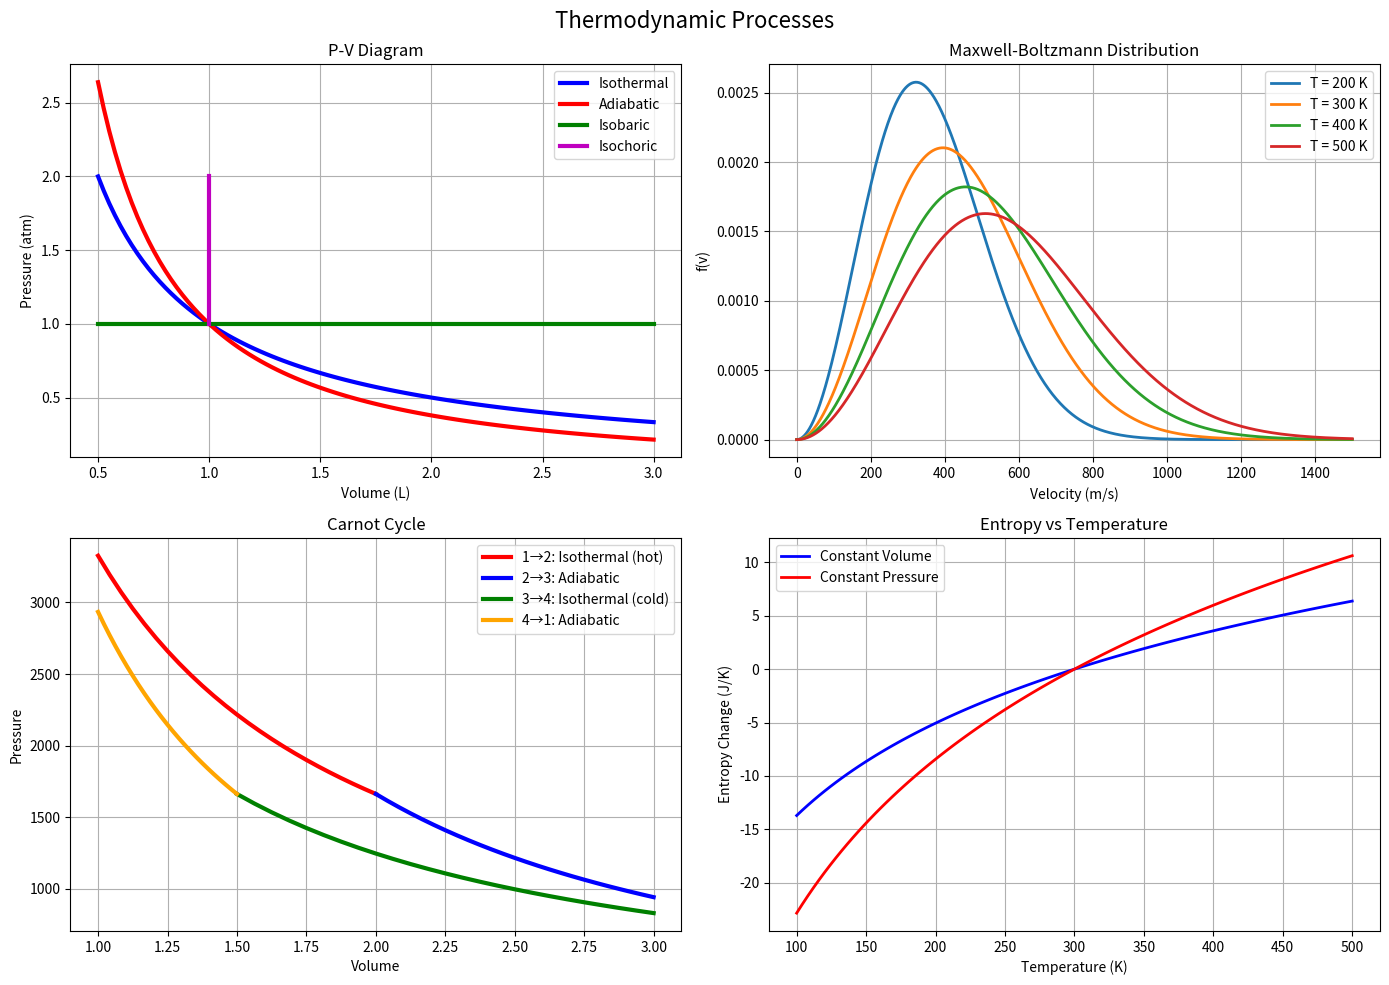
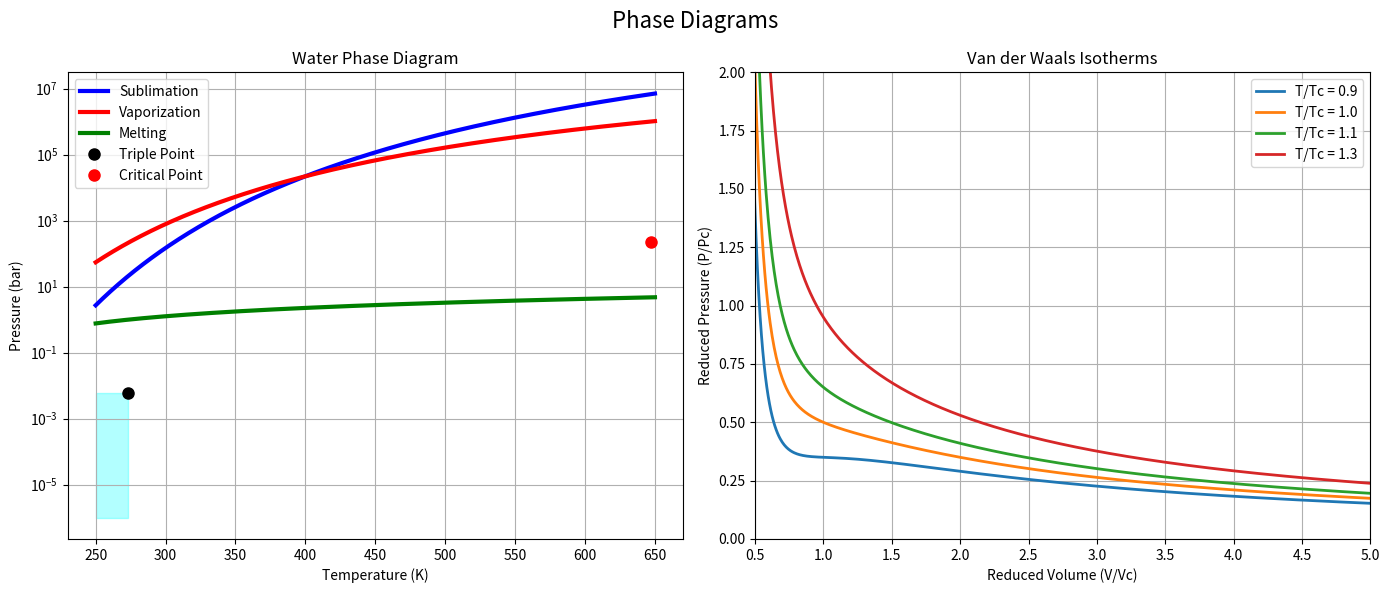

Reproduce these figures in Python, in order.
import numpy as np
import matplotlib.pyplot as plt
from scipy.optimize import fsolve

class ThermodynamicsVisualizer:
    def __init__(self):
        self.R = 8.314  # Gas constant
        self.k_B = 1.381e-23  # Boltzmann constant
        self.N_A = 6.022e23   # Avogadro's number
        
    def ideal_gas_processes(self):
        """Visualize different thermodynamic processes"""
        fig, axes = plt.subplots(2, 2, figsize=(14, 10))
        fig.suptitle('Thermodynamic Processes', fontsize=16)
        
        # Initial state
        P1, V1, T1 = 1, 1, 300  # atm, L, K
        n = 1  # moles
        
        V = np.linspace(0.5, 3, 100)
        
        # Isothermal process (PV = constant)
        P_isothermal = P1 * V1 / V
        
        # Adiabatic process (PV^γ = constant)
        gamma = 1.4  # for diatomic gas
        P_adiabatic = P1 * (V1/V)**gamma
        
        # Isobaric process (P = constant)
        P_isobaric = np.full_like(V, P1)
        
        # Isochoric process (V = constant)
        V_isochoric = np.full(100, V1)
        P_isochoric = np.linspace(P1, 2*P1, 100)
        
        # P-V diagram
        axes[0,0].plot(V, P_isothermal, 'b-', linewidth=3, label='Isothermal')
        axes[0,0].plot(V, P_adiabatic, 'r-', linewidth=3, label='Adiabatic')
        axes[0,0].plot(V, P_isobaric, 'g-', linewidth=3, label='Isobaric')
        axes[0,0].plot(V_isochoric, P_isochoric, 'm-', linewidth=3, label='Isochoric')
        
        axes[0,0].set_title('P-V Diagram')
        axes[0,0].set_xlabel('Volume (L)')
        axes[0,0].set_ylabel('Pressure (atm)')
        axes[0,0].legend()
        axes[0,0].grid(True)
        
        # Maxwell-Boltzmann distribution
        T_values = [200, 300, 400, 500]  # Temperatures in K
        v = np.linspace(0, 1500, 1000)  # velocities in m/s
        m = 32e-3 / self.N_A  # mass of O2 molecule
        
        for T in T_values:
            f_v = 4*np.pi * (m/(2*np.pi*self.k_B*T))**(3/2) * v**2 * \
                  np.exp(-m*v**2/(2*self.k_B*T))
            axes[0,1].plot(v, f_v, linewidth=2, label=f'T = {T} K')
        
        axes[0,1].set_title('Maxwell-Boltzmann Distribution')
        axes[0,1].set_xlabel('Velocity (m/s)')
        axes[0,1].set_ylabel('f(v)')
        axes[0,1].legend()
        axes[0,1].grid(True)
        
        # Carnot cycle
        V_cycle = np.array([V1, 2*V1, 3*V1, 1.5*V1, V1])
        T_hot, T_cold = 400, 300
        
        # Isothermal expansion (hot)
        V_12 = np.linspace(V1, 2*V1, 25)
        P_12 = n*self.R*T_hot / V_12
        
        # Adiabatic expansion
        V_23 = np.linspace(2*V1, 3*V1, 25)
        P_23 = P_12[-1] * (V_23[0]/V_23)**gamma
        
        # Isothermal compression (cold)
        V_34 = np.linspace(3*V1, 1.5*V1, 25)
        P_34 = n*self.R*T_cold / V_34
        
        # Adiabatic compression
        V_41 = np.linspace(1.5*V1, V1, 25)
        P_41 = P_34[-1] * (V_41[0]/V_41)**gamma
        
        axes[1,0].plot(V_12, P_12, 'r-', linewidth=3, label='1→2: Isothermal (hot)')
        axes[1,0].plot(V_23, P_23, 'b-', linewidth=3, label='2→3: Adiabatic')
        axes[1,0].plot(V_34, P_34, 'g-', linewidth=3, label='3→4: Isothermal (cold)')
        axes[1,0].plot(V_41, P_41, 'orange', linewidth=3, label='4→1: Adiabatic')
        
        axes[1,0].set_title('Carnot Cycle')
        axes[1,0].set_xlabel('Volume')
        axes[1,0].set_ylabel('Pressure')
        axes[1,0].legend()
        axes[1,0].grid(True)
        
        # Entropy vs Temperature
        T_range = np.linspace(100, 500, 100)
        
        # Heat capacity (constant for ideal gas)
        Cv = 3/2 * self.R  # for monatomic gas
        Cp = 5/2 * self.R
        
        # Entropy (relative to reference state)
        S_V = n * Cv * np.log(T_range/T1)  # constant volume
        S_P = n * Cp * np.log(T_range/T1)  # constant pressure
        
        axes[1,1].plot(T_range, S_V, 'b-', linewidth=2, label='Constant Volume')
        axes[1,1].plot(T_range, S_P, 'r-', linewidth=2, label='Constant Pressure')
        
        axes[1,1].set_title('Entropy vs Temperature')
        axes[1,1].set_xlabel('Temperature (K)')
        axes[1,1].set_ylabel('Entropy Change (J/K)')
        axes[1,1].legend()
        axes[1,1].grid(True)
        
        plt.tight_layout()
        plt.show()
        
    def phase_diagrams(self):
        """Phase diagrams and transitions"""
        fig, (ax1, ax2) = plt.subplots(1, 2, figsize=(14, 6))
        fig.suptitle('Phase Diagrams', fontsize=16)
        
        # Water phase diagram (schematic)
        T = np.linspace(250, 650, 1000)
        
        # Sublimation curve (solid-gas)
        P_sublimation = np.exp(25 - 6000/T)
        
        # Vaporization curve (liquid-gas)
        P_vaporization = np.exp(20 - 4000/T)
        
        # Melting curve (solid-liquid)
        P_melting = 1 + 0.01*(T - 273.15)
        
        ax1.semilogy(T, P_sublimation, 'b-', linewidth=3, label='Sublimation')
        ax1.semilogy(T, P_vaporization, 'r-', linewidth=3, label='Vaporization')
        ax1.semilogy(T, P_melting, 'g-', linewidth=3, label='Melting')
        
        # Triple point
        T_triple = 273.16
        P_triple = 611.657e-5  # bar
        ax1.plot(T_triple, P_triple, 'ko', markersize=8, label='Triple Point')
        
        # Critical point
        T_critical = 647.1
        P_critical = 220.64  # bar
        ax1.plot(T_critical, P_critical, 'ro', markersize=8, label='Critical Point')
        
        ax1.set_xlabel('Temperature (K)')
        ax1.set_ylabel('Pressure (bar)')
        ax1.set_title('Water Phase Diagram')
        ax1.legend()
        ax1.grid(True)
        
        # Fill phase regions
        ax1.fill_between([250, T_triple], [1e-6, 1e-6], [P_triple, P_triple], 
                        alpha=0.3, color='cyan', label='Solid')
        
        # Van der Waals equation of state
        V = np.linspace(0.1, 5, 1000)
        T_values = [0.9, 1.0, 1.1, 1.3]  # Reduced temperatures
        
        # Van der Waals parameters (reduced units)
        a, b = 1, 1/3
        
        for T_r in T_values:
            # Solve Van der Waals equation: (P + a/V²)(V - b) = T
            P_vdw = T_r/(V - b) - a/V**2
            
            # Only plot positive pressures
            valid_mask = (P_vdw > 0) & (V > b)
            ax2.plot(V[valid_mask], P_vdw[valid_mask], 
                    linewidth=2, label=f'T/Tc = {T_r}')
        
        ax2.set_xlabel('Reduced Volume (V/Vc)')
        ax2.set_ylabel('Reduced Pressure (P/Pc)')
        ax2.set_title('Van der Waals Isotherms')
        ax2.legend()
        ax2.grid(True)
        ax2.set_xlim(0.5, 5)
        ax2.set_ylim(0, 2)
        
        plt.tight_layout()
        plt.show()
        
    def run_all_visualizations(self):
        self.ideal_gas_processes()
        self.phase_diagrams()

# Usage
thermo_viz = ThermodynamicsVisualizer()
thermo_viz.run_all_visualizations()